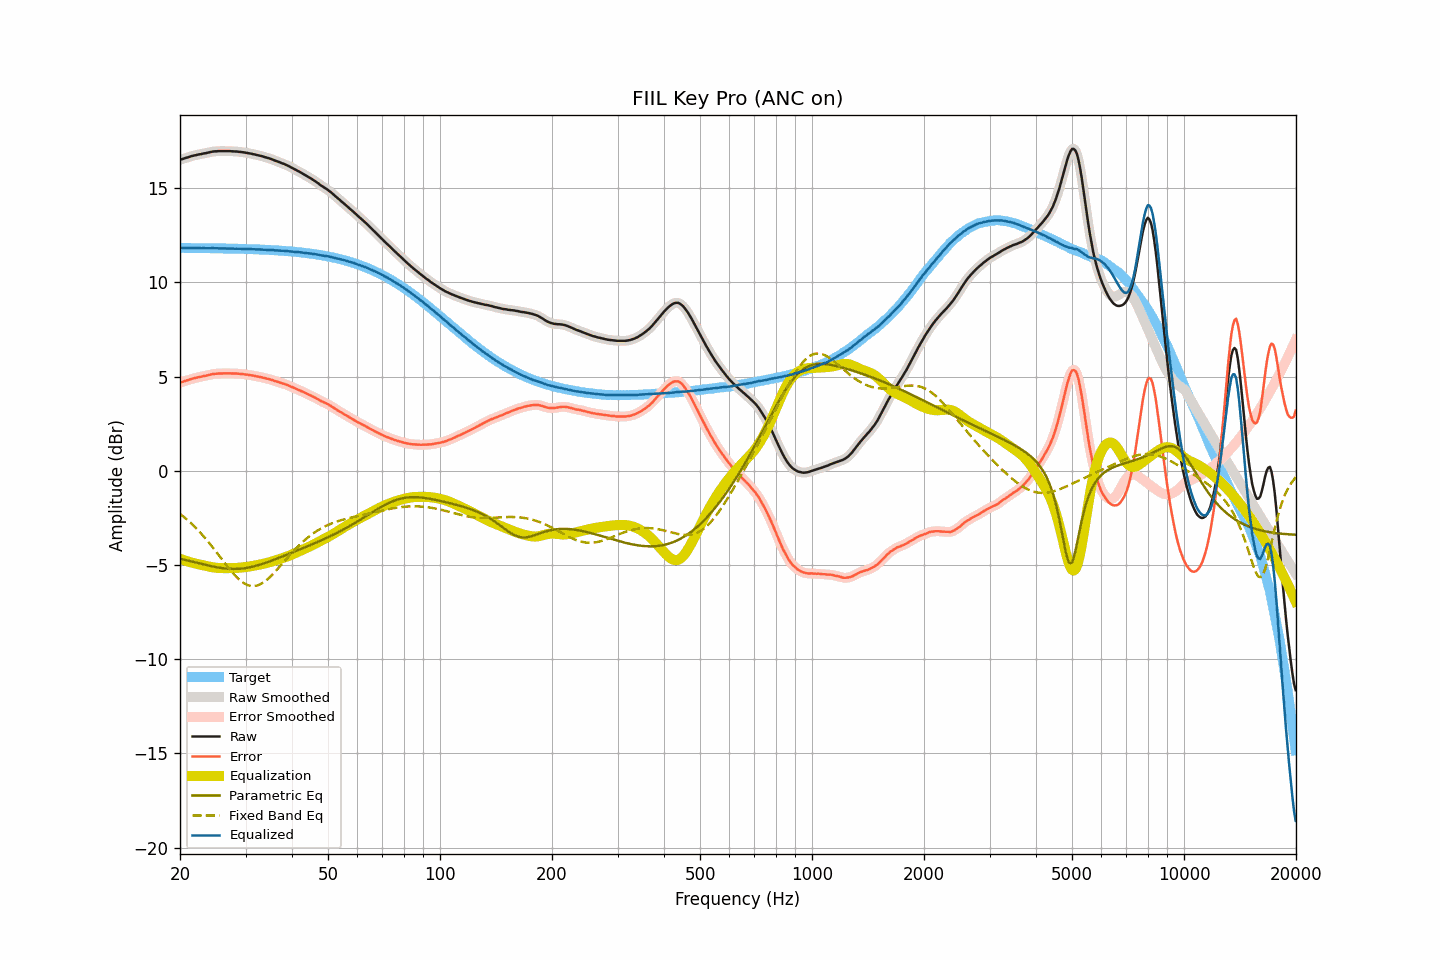

Values plotted in this chart, from the file beside it:
frequency, raw, smoothed, error, error_smoothed, equalization, parametric_eq, fixed_band_eq, equalized_raw, equalized_smoothed, target
20.00, 16.51, 16.51, 4.68, 4.68, -4.68, -4.67, -2.29, 11.83, 11.83, 11.83
20.20, 16.54, 16.53, 4.71, 4.71, -4.71, -4.69, -2.36, 11.83, 11.83, 11.83
20.40, 16.56, 16.56, 4.73, 4.73, -4.74, -4.71, -2.42, 11.82, 11.82, 11.83
20.61, 16.59, 16.59, 4.76, 4.76, -4.76, -4.73, -2.49, 11.82, 11.82, 11.83
20.81, 16.62, 16.61, 4.79, 4.79, -4.79, -4.75, -2.57, 11.83, 11.82, 11.83
21.02, 16.64, 16.64, 4.81, 4.82, -4.82, -4.77, -2.64, 11.82, 11.82, 11.82
21.23, 16.67, 16.67, 4.84, 4.84, -4.84, -4.79, -2.72, 11.82, 11.82, 11.82
21.44, 16.70, 16.69, 4.87, 4.87, -4.87, -4.81, -2.80, 11.83, 11.82, 11.82
21.66, 16.72, 16.72, 4.89, 4.90, -4.89, -4.83, -2.88, 11.82, 11.83, 11.82
21.87, 16.74, 16.74, 4.92, 4.92, -4.92, -4.85, -2.96, 11.82, 11.82, 11.82
22.09, 16.76, 16.76, 4.94, 4.94, -4.94, -4.87, -3.05, 11.82, 11.82, 11.82
22.31, 16.78, 16.78, 4.96, 4.96, -4.96, -4.89, -3.14, 11.82, 11.82, 11.82
22.54, 16.80, 16.79, 4.98, 4.97, -4.97, -4.91, -3.23, 11.82, 11.82, 11.82
22.76, 16.81, 16.81, 4.99, 4.99, -4.99, -4.94, -3.32, 11.81, 11.82, 11.82
22.99, 16.83, 16.83, 5.01, 5.01, -5.01, -4.96, -3.41, 11.82, 11.82, 11.82
23.22, 16.85, 16.84, 5.03, 5.03, -5.03, -4.98, -3.51, 11.82, 11.81, 11.82
23.45, 16.86, 16.86, 5.04, 5.05, -5.05, -5.00, -3.61, 11.81, 11.81, 11.82
23.69, 16.88, 16.88, 5.06, 5.06, -5.07, -5.02, -3.71, 11.81, 11.81, 11.81
23.92, 16.90, 16.90, 5.08, 5.08, -5.09, -5.04, -3.81, 11.81, 11.81, 11.81
24.16, 16.92, 16.92, 5.11, 5.11, -5.10, -5.06, -3.92, 11.81, 11.81, 11.81
24.40, 16.94, 16.94, 5.13, 5.12, -5.12, -5.08, -4.03, 11.82, 11.82, 11.81
24.65, 16.95, 16.95, 5.14, 5.14, -5.13, -5.09, -4.14, 11.81, 11.81, 11.81
24.89, 16.96, 16.96, 5.15, 5.15, -5.14, -5.11, -4.24, 11.81, 11.81, 11.81
25.14, 16.96, 16.96, 5.15, 5.15, -5.15, -5.13, -4.36, 11.80, 11.81, 11.81
25.39, 16.97, 16.96, 5.16, 5.16, -5.16, -5.14, -4.47, 11.81, 11.80, 11.81
25.65, 16.97, 16.97, 5.16, 5.16, -5.16, -5.15, -4.58, 11.80, 11.80, 11.80
25.91, 16.97, 16.97, 5.16, 5.17, -5.17, -5.17, -4.69, 11.80, 11.80, 11.80
26.16, 16.97, 16.97, 5.17, 5.17, -5.17, -5.18, -4.80, 11.80, 11.80, 11.80
26.43, 16.97, 16.97, 5.17, 5.17, -5.17, -5.19, -4.91, 11.80, 11.80, 11.80
26.69, 16.97, 16.97, 5.17, 5.17, -5.17, -5.20, -5.02, 11.80, 11.80, 11.80
26.96, 16.97, 16.97, 5.17, 5.17, -5.17, -5.20, -5.13, 11.80, 11.80, 11.80
27.23, 16.97, 16.96, 5.17, 5.17, -5.17, -5.21, -5.24, 11.80, 11.80, 11.79
27.50, 16.96, 16.96, 5.17, 5.17, -5.17, -5.21, -5.34, 11.79, 11.79, 11.79
27.77, 16.96, 16.95, 5.17, 5.16, -5.17, -5.21, -5.44, 11.79, 11.79, 11.79
28.05, 16.95, 16.95, 5.16, 5.16, -5.16, -5.21, -5.54, 11.78, 11.79, 11.79
28.33, 16.95, 16.94, 5.16, 5.16, -5.16, -5.21, -5.62, 11.79, 11.79, 11.79
28.62, 16.94, 16.94, 5.15, 5.15, -5.15, -5.21, -5.71, 11.78, 11.78, 11.78
28.90, 16.93, 16.93, 5.15, 5.15, -5.15, -5.20, -5.79, 11.78, 11.78, 11.78
29.19, 16.92, 16.92, 5.14, 5.14, -5.14, -5.20, -5.86, 11.78, 11.78, 11.78
29.48, 16.91, 16.91, 5.13, 5.13, -5.13, -5.19, -5.92, 11.78, 11.78, 11.78
29.78, 16.90, 16.89, 5.12, 5.12, -5.12, -5.18, -5.98, 11.78, 11.77, 11.77
30.08, 16.88, 16.88, 5.11, 5.11, -5.11, -5.16, -6.03, 11.77, 11.77, 11.77
30.38, 16.87, 16.87, 5.10, 5.10, -5.10, -5.15, -6.07, 11.77, 11.77, 11.77
30.68, 16.85, 16.85, 5.08, 5.08, -5.08, -5.13, -6.09, 11.76, 11.77, 11.77
30.99, 16.84, 16.83, 5.07, 5.07, -5.07, -5.11, -6.11, 11.77, 11.76, 11.76
31.30, 16.82, 16.82, 5.06, 5.06, -5.06, -5.09, -6.12, 11.76, 11.76, 11.76
31.61, 16.80, 16.80, 5.04, 5.04, -5.04, -5.07, -6.12, 11.76, 11.76, 11.76
31.93, 16.78, 16.78, 5.02, 5.02, -5.02, -5.05, -6.11, 11.75, 11.75, 11.75
32.24, 16.76, 16.76, 5.01, 5.01, -5.01, -5.03, -6.09, 11.75, 11.75, 11.75
32.57, 16.74, 16.74, 4.99, 4.99, -4.99, -5.00, -6.06, 11.75, 11.75, 11.75
32.89, 16.72, 16.72, 4.97, 4.97, -4.97, -4.98, -6.02, 11.74, 11.74, 11.74
33.22, 16.70, 16.69, 4.96, 4.96, -4.95, -4.95, -5.98, 11.74, 11.74, 11.74
33.55, 16.67, 16.67, 4.93, 4.93, -4.94, -4.92, -5.92, 11.73, 11.73, 11.74
33.89, 16.65, 16.64, 4.92, 4.91, -4.91, -4.89, -5.86, 11.73, 11.73, 11.73
34.23, 16.62, 16.62, 4.89, 4.89, -4.89, -4.86, -5.79, 11.72, 11.73, 11.73
34.57, 16.60, 16.59, 4.87, 4.87, -4.87, -4.83, -5.72, 11.73, 11.72, 11.72
34.92, 16.57, 16.57, 4.85, 4.85, -4.85, -4.80, -5.64, 11.72, 11.72, 11.72
35.27, 16.54, 16.54, 4.82, 4.82, -4.82, -4.77, -5.55, 11.72, 11.72, 11.71
35.62, 16.51, 16.50, 4.80, 4.80, -4.80, -4.74, -5.47, 11.71, 11.71, 11.71
35.97, 16.47, 16.47, 4.76, 4.77, -4.77, -4.71, -5.37, 11.70, 11.70, 11.70
... 635 more rows
